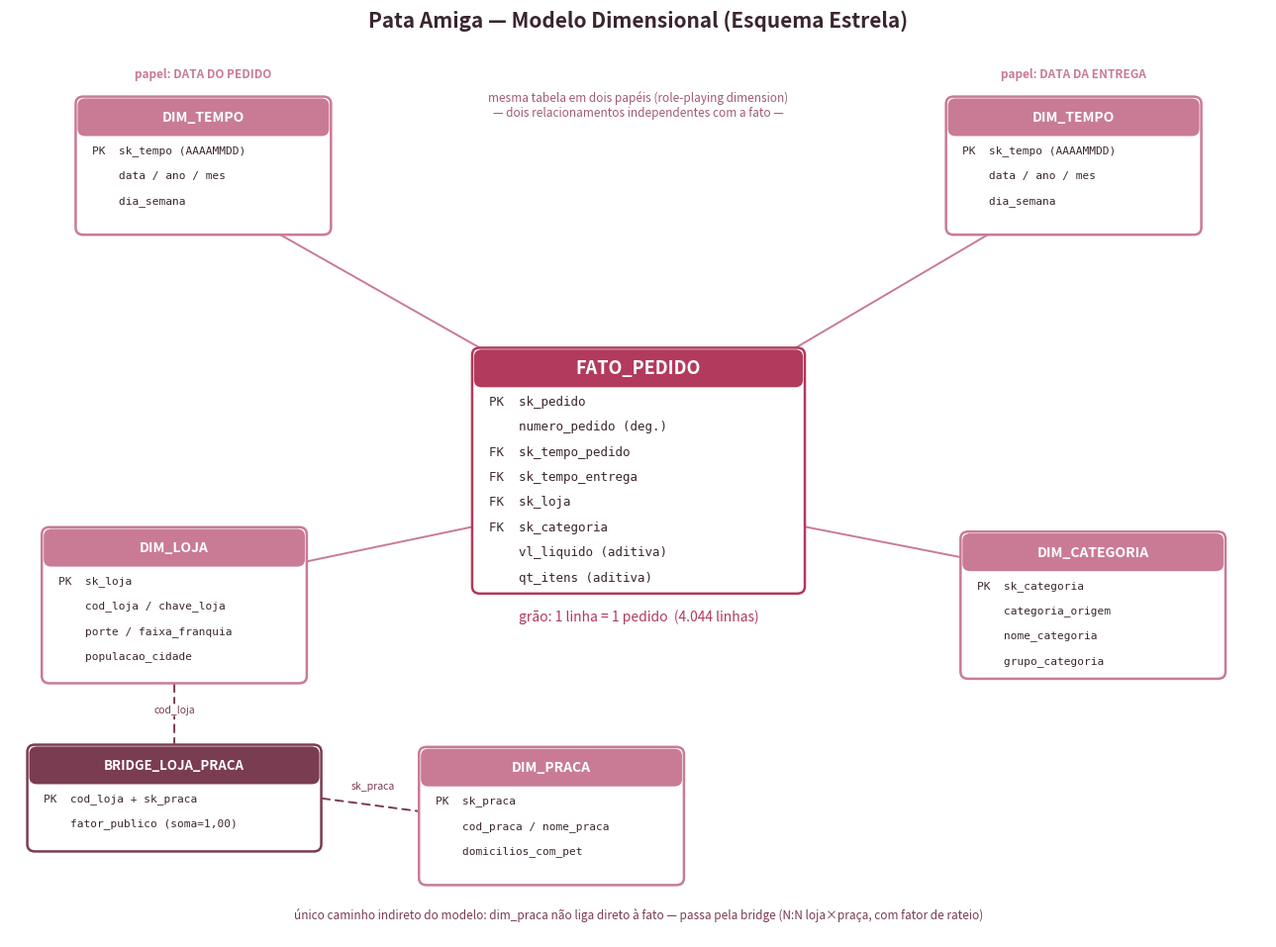

This chart was generated by the following Python code: (Note: this script raises an exception after producing the figure.)
#!/usr/bin/env python3
"""Gera o diagrama do modelo estrela (docs/img/modelo-estrela.png).
"""
import matplotlib.pyplot as plt
from matplotlib.patches import FancyBboxPatch, FancyArrowPatch
from matplotlib.path import Path

FIG_W, FIG_H = 13, 9.6
fig, ax = plt.subplots(figsize=(FIG_W, FIG_H))
ax.set_xlim(0, FIG_W)
ax.set_ylim(-0.6, FIG_H - 0.6)
ax.axis("off")

BG_COLOR = "white"
SURFACE_COLOR = "white"        
COLOR_FATO = "#b23a5c"         
COLOR_DIM = "#c97b95"          
COLOR_BRIDGE = "#7a3c50"       
TEXT_WHITE = "white"
TEXT_BODY = "#3a2530"          
TEXT_MUTED = "#a15a76"         

fig.patch.set_facecolor(BG_COLOR)
ax.set_facecolor(BG_COLOR)


def draw_box(cx, cy, w, h, title, lines, color, title_size=11, line_size=9):
    box = FancyBboxPatch(
        (cx - w / 2, cy - h / 2), w, h,
        boxstyle="round,pad=0.02,rounding_size=0.08",
        linewidth=1.8, edgecolor=color, facecolor=SURFACE_COLOR, zorder=2,
    )
    ax.add_patch(box)
    header_h = 0.42
    header = FancyBboxPatch(
        (cx - w / 2, cy + h / 2 - header_h), w, header_h,
        boxstyle="round,pad=0.0,rounding_size=0.08",
        linewidth=0, facecolor=color, zorder=3,
    )
    ax.add_patch(header)
    ax.text(cx, cy + h / 2 - header_h / 2, title, ha="center", va="center",
            fontsize=title_size, fontweight="bold", color=TEXT_WHITE, zorder=4)
    y0 = cy + h / 2 - header_h - 0.16
    for i, line in enumerate(lines):
        ax.text(cx - w / 2 + 0.15, y0 - i * 0.28, line, ha="left", va="center",
                fontsize=line_size, color=TEXT_BODY, zorder=4, family="monospace")


def arrow(p1, p2, color="#c97b95", style="-", lw=1.4, label=None, label_pos=0.5,
          connectionstyle="arc3,rad=0.0", label_color=TEXT_MUTED):
    a = FancyArrowPatch(p1, p2, arrowstyle="-", linewidth=lw, color=color,
                         linestyle=style, connectionstyle=connectionstyle, zorder=1)
    ax.add_patch(a)
    if label:
        mx = p1[0] + (p2[0] - p1[0]) * label_pos
        my = p1[1] + (p2[1] - p1[1]) * label_pos
        ax.text(mx, my, label, ha="center", va="center", fontsize=8,
                color=label_color, style="italic",
                bbox=dict(boxstyle="round,pad=0.15", fc=BG_COLOR, ec="none"), zorder=5)


# ---------------------------------------------------------------- FATO_PEDIDO
FX, FY, FW, FH = 6.5, 4.6, 3.4, 2.7
draw_box(FX, FY, FW, FH, "FATO_PEDIDO", [
    "PK  sk_pedido",
    "    numero_pedido (deg.)",
    "FK  sk_tempo_pedido",
    "FK  sk_tempo_entrega",
    "FK  sk_loja",
    "FK  sk_categoria",
    "    vl_liquido (aditiva)",
    "    qt_itens (aditiva)",
], COLOR_FATO, title_size=13)
ax.text(FX, FY - FH / 2 - 0.28, "grão: 1 linha = 1 pedido  (4.044 linhas)",
        ha="center", va="center", fontsize=10, style="italic", color=COLOR_FATO)

# ---------------------------------------------------------------- DIM_TEMPO x2
draw_box(2.0, 8.0, 2.6, 1.5, "DIM_TEMPO", [
    "PK  sk_tempo (AAAAMMDD)",
    "    data / ano / mes",
    "    dia_semana",
], COLOR_DIM, title_size=10, line_size=8)
ax.text(2.0, 8.98, "papel: DATA DO PEDIDO", ha="center", fontsize=8.5,
        color=COLOR_DIM, fontweight="bold")

draw_box(11.0, 8.0, 2.6, 1.5, "DIM_TEMPO", [
    "PK  sk_tempo (AAAAMMDD)",
    "    data / ano / mes",
    "    dia_semana",
], COLOR_DIM, title_size=10, line_size=8)
ax.text(11.0, 8.98, "papel: DATA DA ENTREGA", ha="center", fontsize=8.5,
        color=COLOR_DIM, fontweight="bold")
ax.text(6.5, 8.55,
        "mesma tabela em dois papéis (role-playing dimension)\n"
        "— dois relacionamentos independentes com a fato —",
        ha="center", fontsize=8.5, style="italic", color=TEXT_MUTED)

# ---------------------------------------------------------------- DIM_LOJA
draw_box(1.7, 3.1, 2.7, 1.7, "DIM_LOJA", [
    "PK  sk_loja",
    "    cod_loja / chave_loja",
    "    porte / faixa_franquia",
    "    populacao_cidade",
], COLOR_DIM, title_size=10, line_size=8)

# ---------------------------------------------------------------- DIM_CATEGORIA
draw_box(11.2, 3.1, 2.7, 1.6, "DIM_CATEGORIA", [
    "PK  sk_categoria",
    "    categoria_origem",
    "    nome_categoria",
    "    grupo_categoria",
], COLOR_DIM, title_size=10, line_size=8)

# ---------------------------------------------------------------- BRIDGE + DIM_PRACA
draw_box(1.7, 0.95, 3.0, 1.15, "BRIDGE_LOJA_PRACA", [
    "PK  cod_loja + sk_praca",
    "    fator_publico (soma=1,00)",
], COLOR_BRIDGE, title_size=9.5, line_size=8)

draw_box(5.6, 0.75, 2.7, 1.5, "DIM_PRACA", [
    "PK  sk_praca",
    "    cod_praca / nome_praca",
    "    domicilios_com_pet",
], COLOR_DIM, title_size=10, line_size=8)

# ---------------------------------------------------------------------- LINES
# tempo pedido -> fato
arrow((2.6, 7.35), (5.3, 5.7), color=COLOR_DIM)
# tempo entrega -> fato
arrow((10.3, 7.35), (7.7, 5.7), color=COLOR_DIM)
# loja -> fato
arrow((2.9, 3.55), (4.9, 4.0), color=COLOR_DIM)
# categoria -> fato
arrow((10.0, 3.6), (8.1, 4.0), color=COLOR_DIM)
# loja -> bridge (indireto, tracejado)
arrow((1.7, 2.25), (1.7, 1.53), color=COLOR_BRIDGE, style=(0, (4, 3)))
# bridge -> praca (indireto, tracejado)
arrow((3.2, 0.95), (4.25, 0.8), color=COLOR_BRIDGE, style=(0, (4, 3)))

ax.text(1.7, 1.9, "cod_loja", ha="center", fontsize=7.5, color=COLOR_BRIDGE,
        style="italic", bbox=dict(boxstyle="round,pad=0.1", fc=BG_COLOR, ec="none"))
ax.text(3.75, 1.05, "sk_praca", ha="center", fontsize=7.5, color=COLOR_BRIDGE,
        style="italic", bbox=dict(boxstyle="round,pad=0.1", fc=BG_COLOR, ec="none"))

ax.text(6.5, -0.4,
        "único caminho indireto do modelo: dim_praca não liga direto à fato — "
        "passa pela bridge (N:N loja×praça, com fator de rateio)",
        ha="center", fontsize=8.5, style="italic", color=COLOR_BRIDGE)

ax.text(6.5, 9.55, "Pata Amiga — Modelo Dimensional (Esquema Estrela)",
        ha="center", fontsize=15, fontweight="bold", color=TEXT_BODY)

plt.tight_layout()
plt.savefig("docs/img/modelo-estrela.png", dpi=170, bbox_inches="tight",
            facecolor=BG_COLOR)
print("ok")
